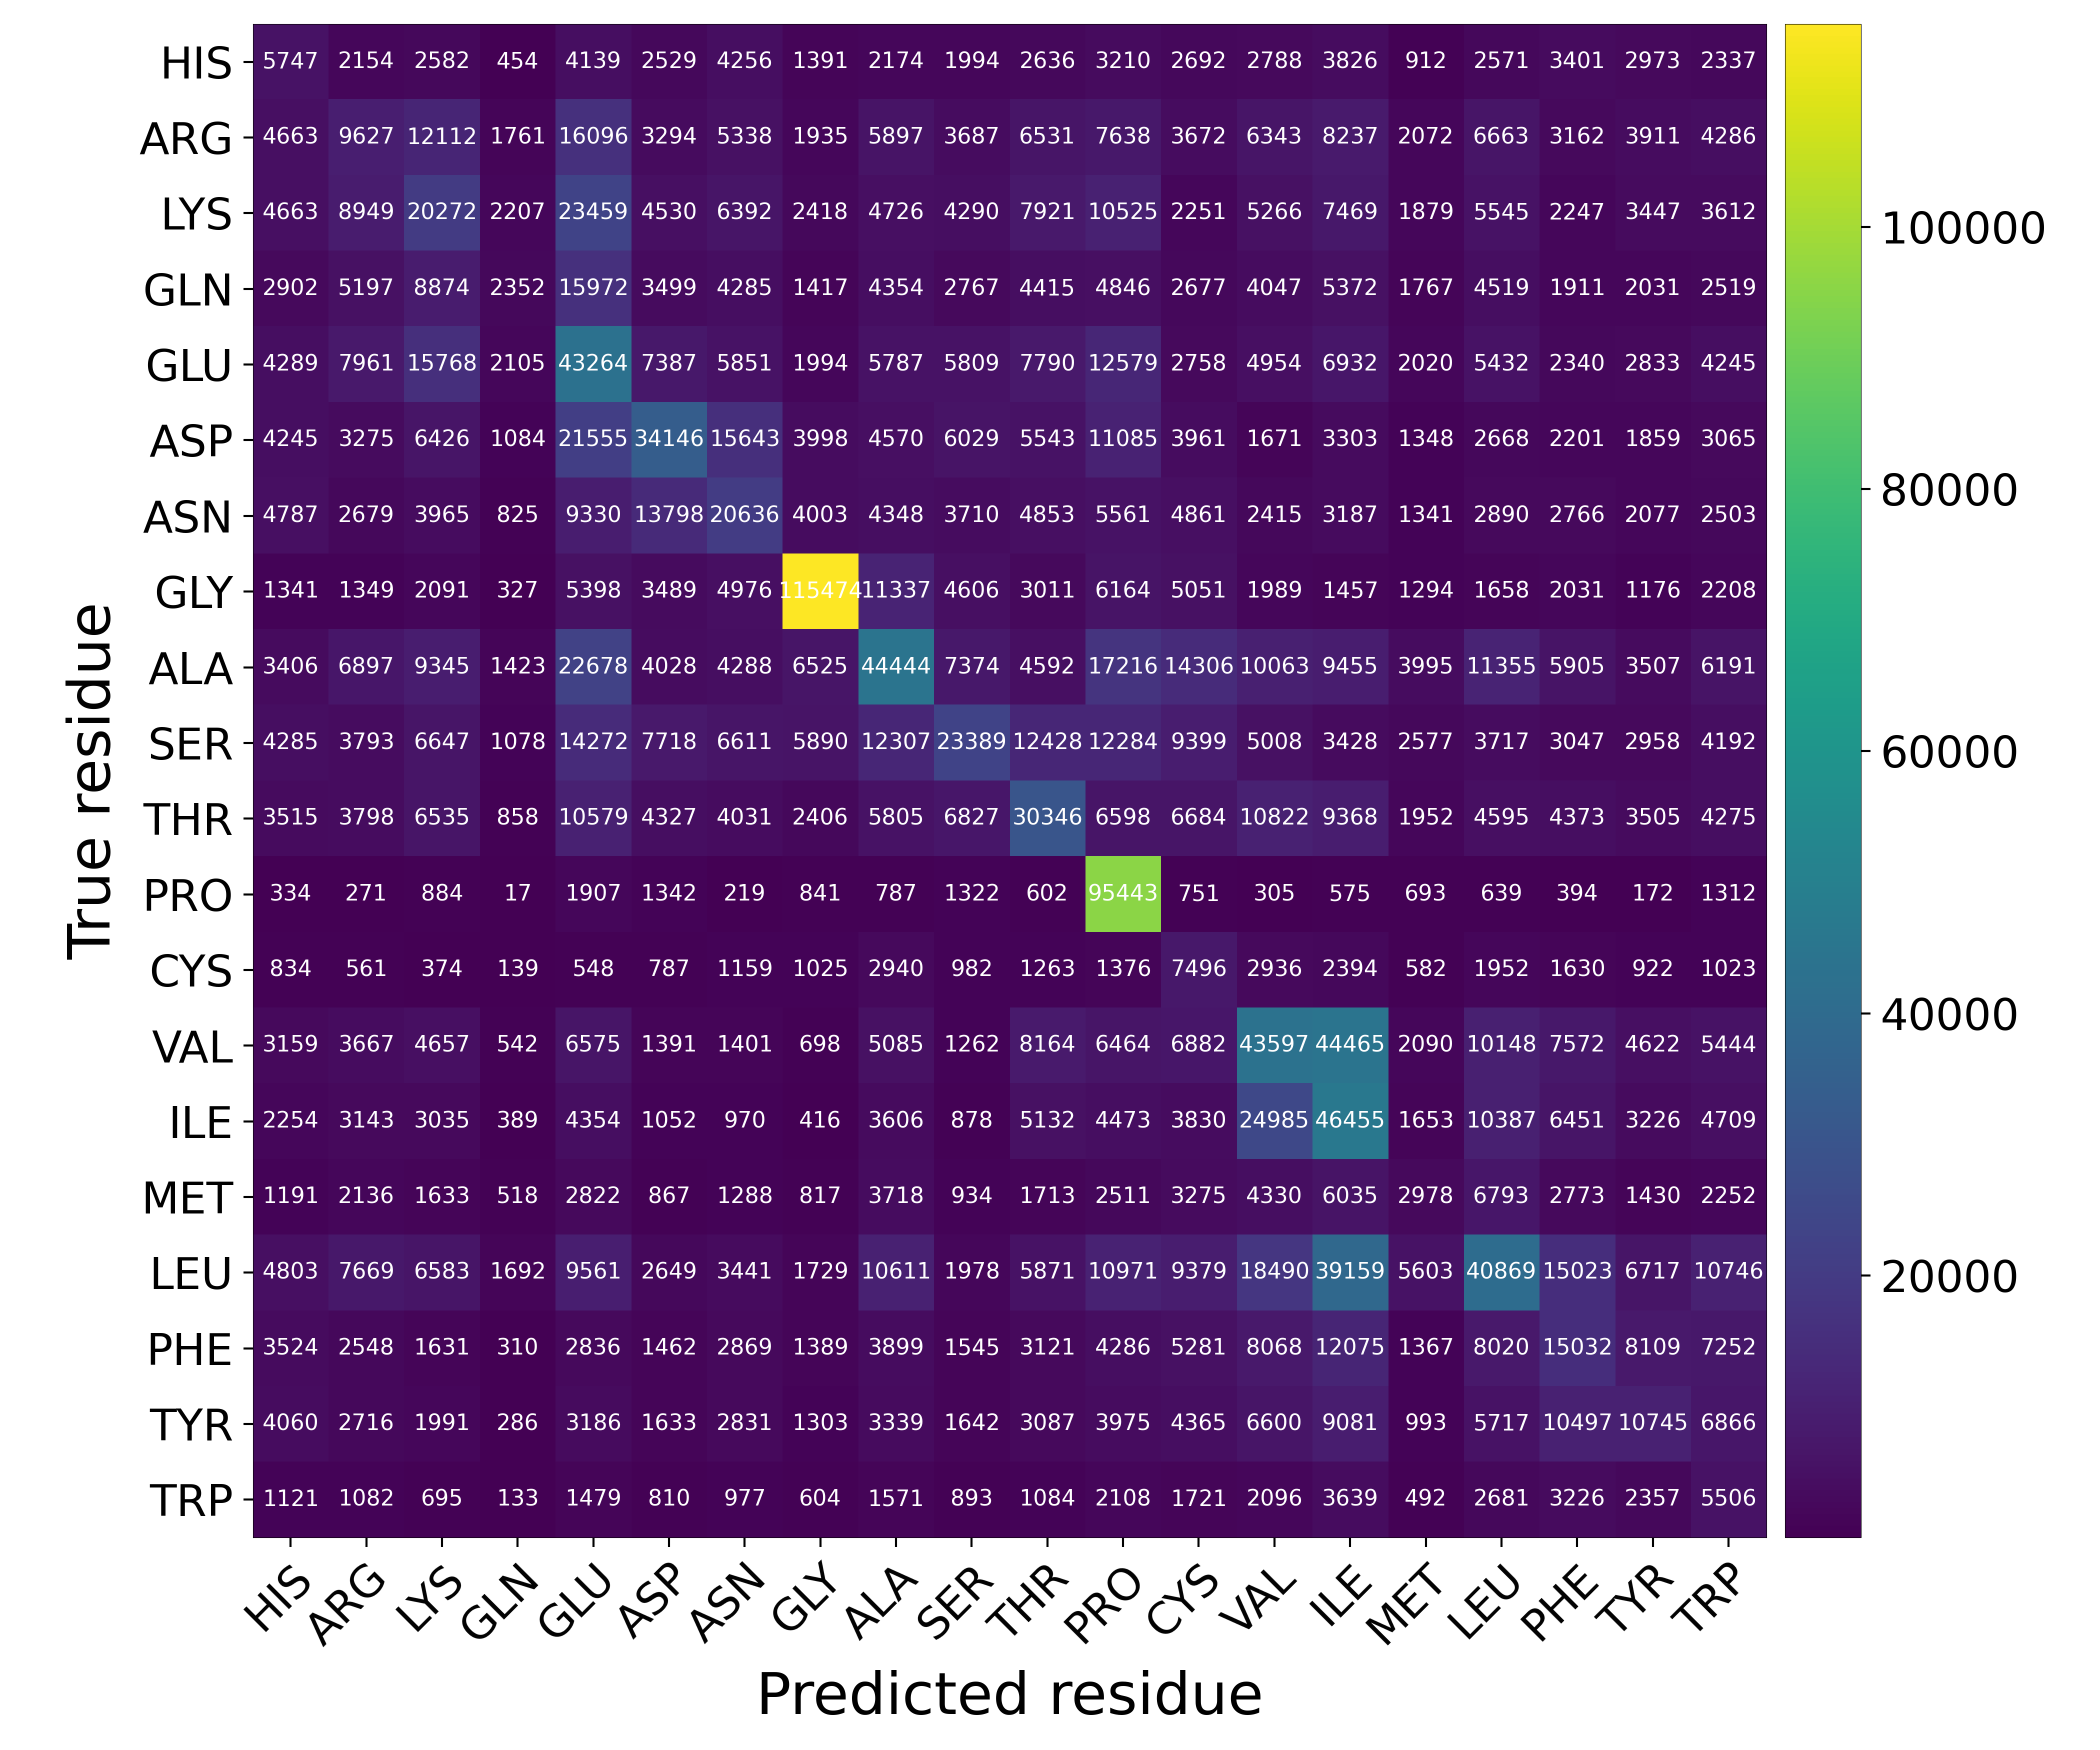

Data behind this chart, as committed beside it:
Predicted residue, True residue, Value
HIS, HIS, 5747
HIS, ARG, 2154
HIS, LYS, 2582
HIS, GLN, 454
HIS, GLU, 4139
HIS, ASP, 2529
HIS, ASN, 4256
HIS, GLY, 1391
HIS, ALA, 2174
HIS, SER, 1994
HIS, THR, 2636
HIS, PRO, 3210
HIS, CYS, 2692
HIS, VAL, 2788
HIS, ILE, 3826
HIS, MET, 912
HIS, LEU, 2571
HIS, PHE, 3401
HIS, TYR, 2973
HIS, TRP, 2337
ARG, HIS, 4663
ARG, ARG, 9627
ARG, LYS, 12112
ARG, GLN, 1761
ARG, GLU, 16096
ARG, ASP, 3294
ARG, ASN, 5338
ARG, GLY, 1935
ARG, ALA, 5897
ARG, SER, 3687
ARG, THR, 6531
ARG, PRO, 7638
ARG, CYS, 3672
ARG, VAL, 6343
ARG, ILE, 8237
ARG, MET, 2072
ARG, LEU, 6663
ARG, PHE, 3162
ARG, TYR, 3911
ARG, TRP, 4286
LYS, HIS, 4663
LYS, ARG, 8949
LYS, LYS, 20272
LYS, GLN, 2207
LYS, GLU, 23459
LYS, ASP, 4530
LYS, ASN, 6392
LYS, GLY, 2418
LYS, ALA, 4726
LYS, SER, 4290
LYS, THR, 7921
LYS, PRO, 10525
LYS, CYS, 2251
LYS, VAL, 5266
LYS, ILE, 7469
LYS, MET, 1879
LYS, LEU, 5545
LYS, PHE, 2247
LYS, TYR, 3447
LYS, TRP, 3612
... 340 more rows
